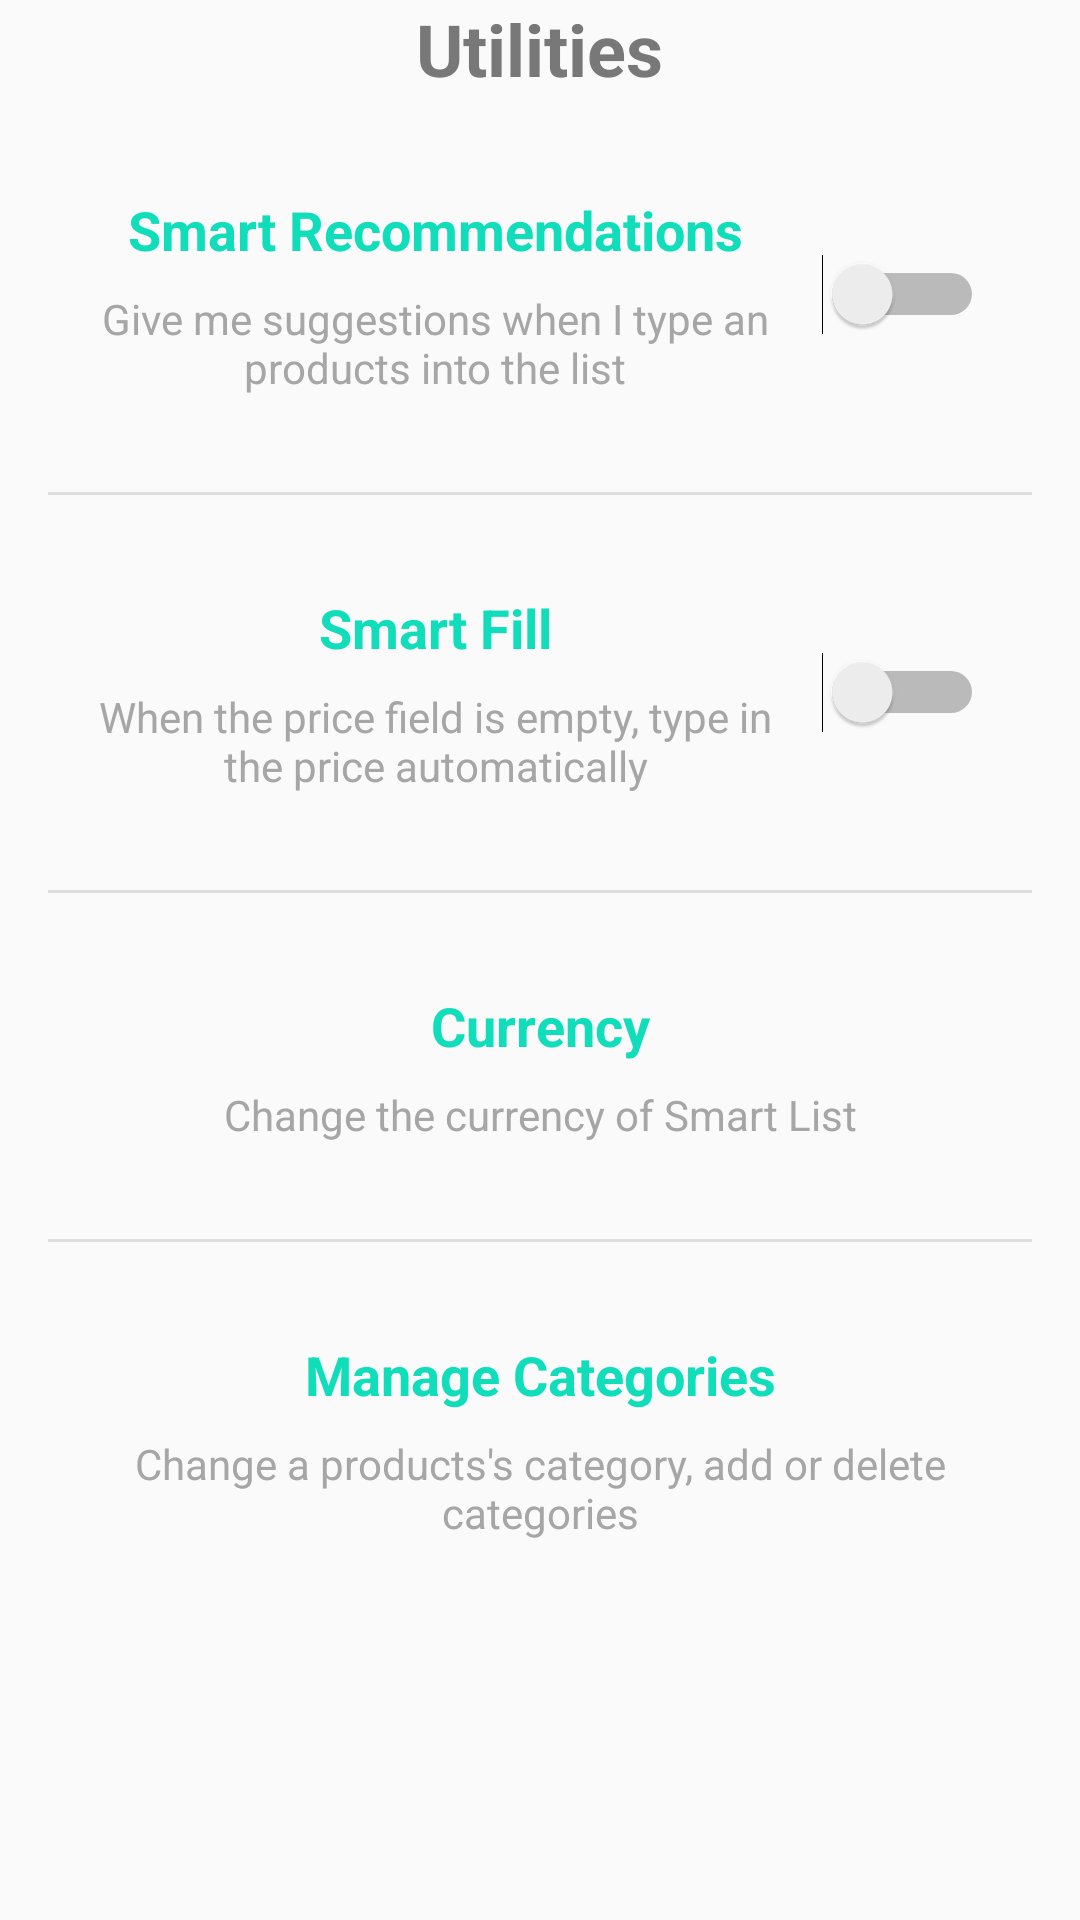

Android layout source for this screen:
<!-- AndroidManifest.xml: application theme Theme_Blue -->
<!-- res/layout/fragment_tune.xml -->
<LinearLayout xmlns:android="http://schemas.android.com/apk/res/android"
    android:layout_width="match_parent"
    android:layout_height="match_parent"
    android:orientation="vertical">

    <TextView
        android:layout_width="wrap_content"
        android:layout_height="wrap_content"
        android:layout_gravity="center"
        android:layout_marginBottom="16dp"
        android:text="@string/utilities"
        android:textColor="@color/colorLightSilverDark"
        android:textSize="24sp"
        android:textStyle="bold" />

    <ScrollView
        android:layout_width="match_parent"
        android:layout_height="match_parent"
        android:clipToPadding="false"
        android:paddingBottom="32dp"
        android:paddingEnd="16dp"
        android:paddingStart="16dp"
        android:scrollbars="none">

        <LinearLayout
            android:layout_width="match_parent"
            android:layout_height="wrap_content"
            android:orientation="vertical">

            <RelativeLayout
                android:id="@+id/layout_light_tune_recommendations"
                android:layout_width="match_parent"
                android:layout_height="wrap_content"
                android:padding="16dp">

                <Switch
                    android:id="@+id/switch_light_recommendations"
                    android:layout_width="wrap_content"
                    android:layout_height="wrap_content"
                    android:layout_alignParentEnd="true"
                    android:layout_centerVertical="true" />

                <LinearLayout
                    android:layout_width="match_parent"
                    android:layout_height="wrap_content"
                    android:layout_toStartOf="@id/switch_light_recommendations"
                    android:gravity="center"
                    android:orientation="vertical"
                    android:paddingEnd="16dp">

                    <TextView
                        android:layout_width="match_parent"
                        android:layout_height="wrap_content"
                        android:gravity="center"
                        android:paddingBottom="8dp"
                        android:text="@string/recommendations"
                        android:textColor="@color/colorLight"
                        android:textSize="18sp"
                        android:textStyle="bold" />

                    <TextView
                        android:layout_width="match_parent"
                        android:layout_height="wrap_content"
                        android:gravity="center"
                        android:text="@string/recommendations_status"
                        android:textColor="@color/colorLightSilver" />

                </LinearLayout>

            </RelativeLayout>

            <ImageView
                android:layout_width="match_parent"
                android:layout_height="1dp"
                android:layout_marginBottom="16dp"
                android:layout_marginTop="16dp"
                android:background="@color/colorLightSilverLight" />

            <RelativeLayout
                android:id="@+id/layout_light_tune_fill"
                android:layout_width="match_parent"
                android:layout_height="wrap_content"
                android:padding="16dp">

                <Switch
                    android:id="@+id/switch_light_fill"
                    android:layout_width="wrap_content"
                    android:layout_height="wrap_content"
                    android:layout_alignParentEnd="true"
                    android:layout_centerVertical="true" />

                <LinearLayout
                    android:layout_width="match_parent"
                    android:layout_height="wrap_content"
                    android:layout_toStartOf="@id/switch_light_fill"
                    android:gravity="center"
                    android:orientation="vertical"
                    android:paddingEnd="16dp">

                    <TextView
                        android:layout_width="match_parent"
                        android:layout_height="wrap_content"
                        android:gravity="center"
                        android:paddingBottom="8dp"
                        android:text="@string/fill"
                        android:textColor="@color/colorLight"
                        android:textSize="18sp"
                        android:textStyle="bold" />

                    <TextView
                        android:layout_width="match_parent"
                        android:layout_height="wrap_content"
                        android:gravity="center"
                        android:text="@string/fill_status"
                        android:textColor="@color/colorLightSilver" />

                </LinearLayout>

            </RelativeLayout>

            <ImageView
                android:layout_width="match_parent"
                android:layout_height="1dp"
                android:layout_marginBottom="16dp"
                android:layout_marginTop="16dp"
                android:background="@color/colorLightSilverLight" />

            <LinearLayout
                android:id="@+id/layout_light_currency"
                android:layout_width="match_parent"
                android:layout_height="wrap_content"
                android:gravity="center"
                android:orientation="vertical"
                android:padding="16dp">

                <TextView
                    android:layout_width="match_parent"
                    android:layout_height="wrap_content"
                    android:gravity="center"
                    android:paddingBottom="8dp"
                    android:text="@string/currency"
                    android:textColor="@color/colorLight"
                    android:textSize="18sp"
                    android:textStyle="bold" />

                <TextView
                    android:layout_width="match_parent"
                    android:layout_height="wrap_content"
                    android:gravity="center"
                    android:text="@string/currency_status"
                    android:textColor="@color/colorLightSilver" />

            </LinearLayout>

            <ImageView
                android:layout_width="match_parent"
                android:layout_height="1dp"
                android:layout_marginBottom="16dp"
                android:layout_marginTop="16dp"
                android:background="@color/colorLightSilverLight" />

            <LinearLayout
                android:id="@+id/layout_light_categories"
                android:layout_width="match_parent"
                android:layout_height="wrap_content"
                android:gravity="center"
                android:orientation="vertical"
                android:padding="16dp">

                <TextView
                    android:layout_width="match_parent"
                    android:layout_height="wrap_content"
                    android:gravity="center"
                    android:paddingBottom="8dp"
                    android:text="@string/manage_categories"
                    android:textColor="@color/colorLight"
                    android:textSize="18sp"
                    android:textStyle="bold" />

                <TextView
                    android:layout_width="match_parent"
                    android:layout_height="wrap_content"
                    android:gravity="center"
                    android:text="@string/manage_categories_status"
                    android:textColor="@color/colorLightSilver" />

            </LinearLayout>

        </LinearLayout>

    </ScrollView>

</LinearLayout>
<!-- resources referenced by this layout -->
<resources>
  <color name="colorLight">#10DDB9</color>
  <color name="colorLightSilver">#A6A6A6</color>
  <color name="colorLightSilverDark">#787878</color>
  <color name="colorLightSilverLight">#DEDEDE</color>
  <string name="currency">Currency</string>
  <string name="currency_status">Change the currency of Smart List</string>
  <string name="fill">Smart Fill</string>
  <string name="fill_status">When the price field is empty, type in the price automatically</string>
  <string name="manage_categories">Manage Categories</string>
  <string name="manage_categories_status">Change a products\'s category, add or delete categories</string>
  <string name="recommendations">Smart Recommendations</string>
  <string name="recommendations_status">Give me suggestions when I type an products into the list</string>
  <string name="utilities">Utilities</string>
  <style name="Theme_Blue" parent="Theme.AppCompat.Light.DarkActionBar">
          <item name="colorPrimary">@color/colorPrimaryBlue</item>
          <item name="colorPrimaryDark">@color/colorPrimaryDarkBlack</item>
          <item name="colorAccent">@color/colorAccentBlue</item>
          <item name="windowActionBar">false</item>
          <item name="windowNoTitle">true</item>
      </style>
  <color name="colorPrimaryBlue">#0084FF</color>
  <color name="colorPrimaryDarkBlack">#000000</color>
  <color name="colorAccentBlue">#0084FF</color>
</resources>
